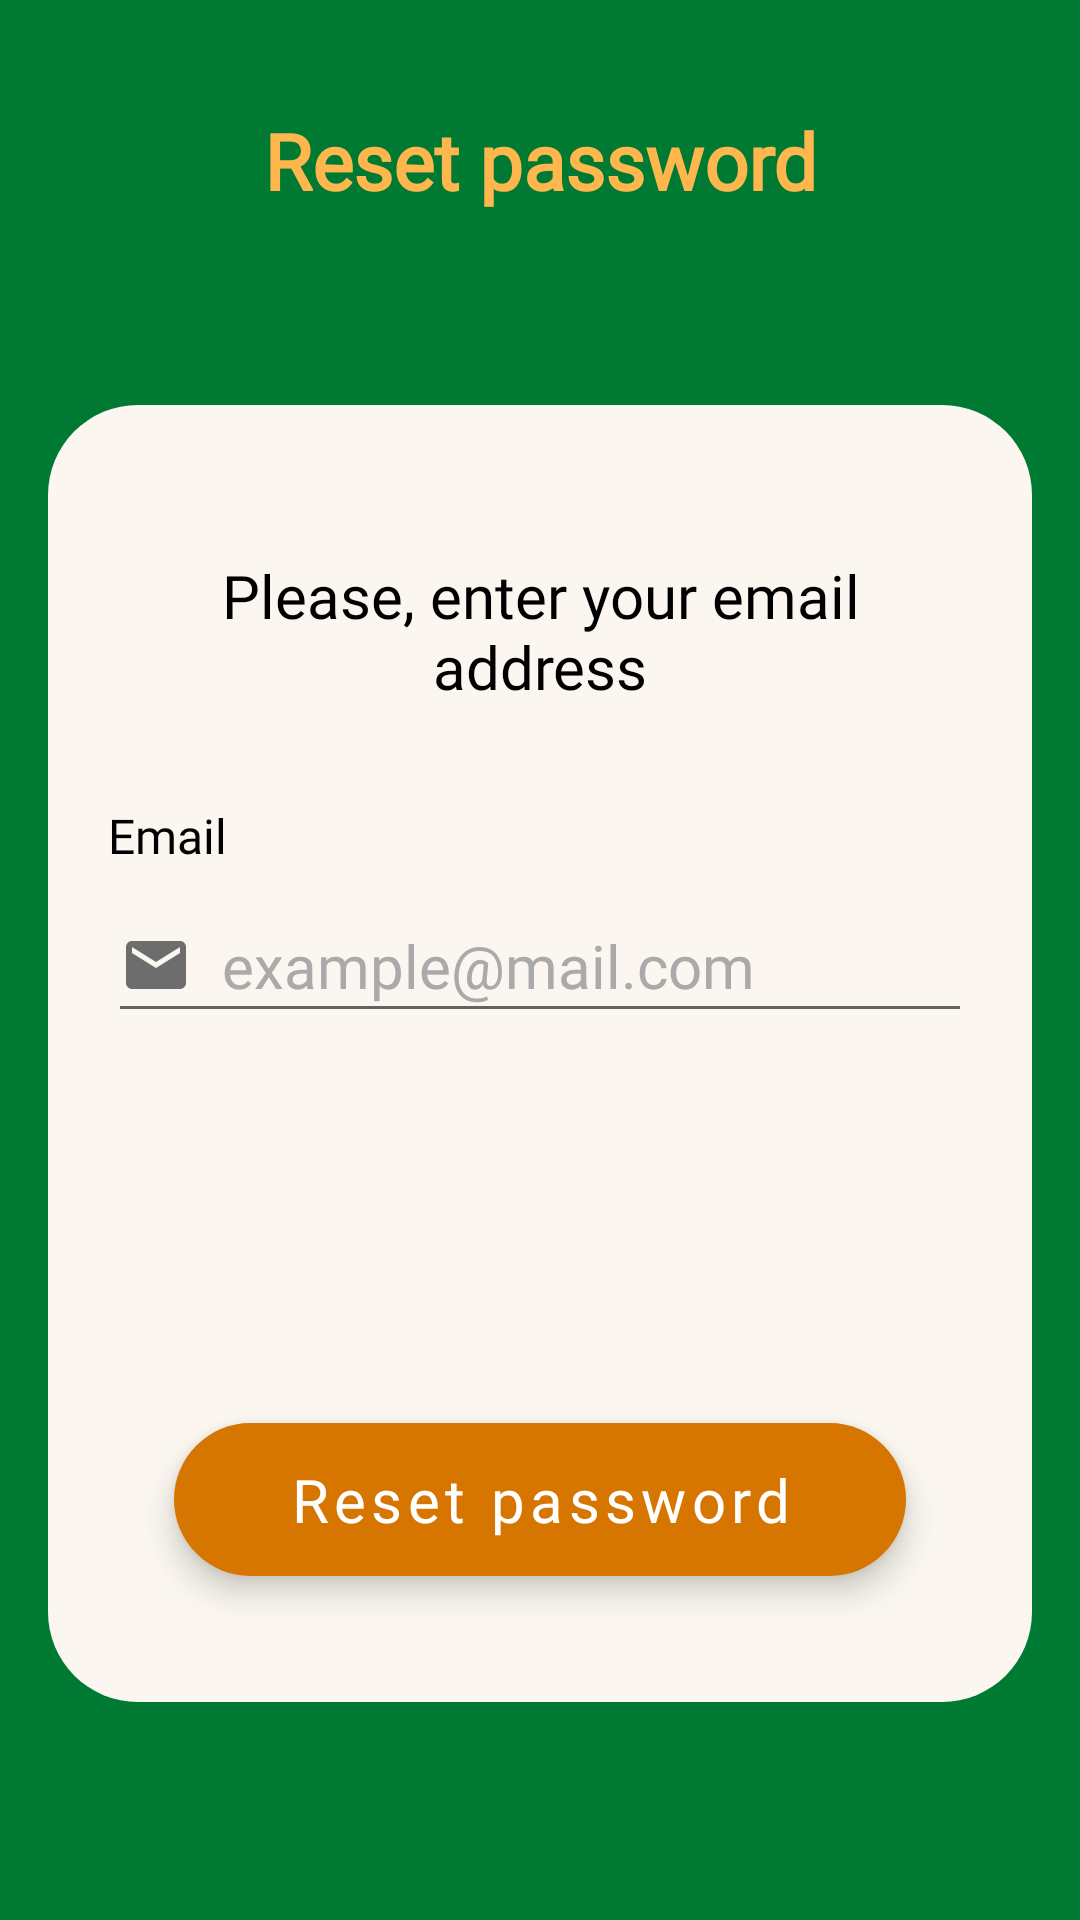

Reconstruct the res/layout file that produces this screen, plus the resources it refers to.
<!-- AndroidManifest.xml: application theme Quizer -->
<!-- res/layout/activity_reset_password.xml -->
<?xml version="1.0" encoding="utf-8"?>
<androidx.constraintlayout.widget.ConstraintLayout xmlns:android="http://schemas.android.com/apk/res/android"
    xmlns:app="http://schemas.android.com/apk/res-auto"
    xmlns:tools="http://schemas.android.com/tools"
    android:layout_width="match_parent"
    android:layout_height="match_parent"
    android:background="@color/green_dark"
    android:orientation="vertical"
    android:scrollbarAlwaysDrawVerticalTrack="true"
    tools:context=".activities.ResetPasswordActivity">

    <ScrollView
        android:layout_width="match_parent"
        android:layout_height="match_parent"
        android:background="@android:color/transparent"
        app:layout_constraintBottom_toBottomOf="parent"
        app:layout_constraintEnd_toEndOf="parent"
        app:layout_constraintStart_toStartOf="parent"
        app:layout_constraintTop_toTopOf="parent">

        <LinearLayout
            android:layout_width="match_parent"
            android:layout_height="wrap_content"
            android:orientation="vertical">

            <TextView
                android:id="@+id/reset_prompt"
                android:layout_width="fill_parent"
                android:layout_height="wrap_content"
                android:layout_marginTop="36dp"
                android:fontFamily="@font/lato_bold"
                android:gravity="center_horizontal"
                android:text="@string/label_reset_password"
                android:textColor="@color/sandish"
                android:textSize="26sp"
                android:textStyle="bold" />

            <RelativeLayout
                android:id="@+id/relativeLayout"
                android:layout_width="fill_parent"
                android:layout_height="wrap_content"
                android:layout_below="@+id/reset_prompt"
                android:layout_marginStart="16dp"
                android:layout_marginTop="64dp"
                android:layout_marginEnd="16dp"
                android:background="@drawable/white_rounded_background"
                android:orientation="vertical"
                android:padding="20dp">

                <LinearLayout
                    android:layout_width="fill_parent"
                    android:layout_height="wrap_content"
                    android:orientation="vertical"
                    android:paddingTop="30dp">

                    <TextView
                        android:layout_width="match_parent"
                        android:layout_height="wrap_content"
                        android:layout_marginBottom="12dp"
                        android:fontFamily="@font/lato"
                        android:gravity="center_horizontal"
                        android:text="@string/prompt_reset_password"
                        android:textAlignment="center"
                        android:textAppearance="@style/TextAppearance.AppCompat.Medium"
                        android:textColor="@color/black"
                        android:textSize="20sp" />

                    <TextView
                        android:layout_width="wrap_content"
                        android:layout_height="wrap_content"
                        android:layout_marginTop="20dp"
                        android:fontFamily="@font/lato"
                        android:labelFor="@id/email_edit_text"
                        android:text="@string/prompt_email"
                        android:textColor="@color/black"
                        android:textSize="16sp" />

                    <EditText
                        android:id="@+id/email_edit_text"
                        android:layout_width="fill_parent"
                        android:layout_height="wrap_content"
                        android:layout_marginTop="7dp"
                        android:layout_marginBottom="10dp"
                        android:drawableStart="@drawable/ic_email_grey_24dp"
                        android:drawableLeft="@drawable/ic_email_grey_24dp"
                        android:drawablePadding="10dp"
                        android:fontFamily="@font/lato"
                        android:hint="@string/prompt_example_email"
                        android:importantForAutofill="no"
                        android:inputType="textEmailAddress"
                        android:minHeight="48dp"
                        android:singleLine="true"
                        android:textColor="@color/black"
                        android:textColorHint="@android:color/darker_gray"
                        android:textSize="20sp" />

                    <ProgressBar
                        android:id="@+id/progressBar"
                        style="@android:style/Widget.DeviceDefault.Light.ProgressBar"
                        android:layout_width="match_parent"
                        android:layout_height="wrap_content"
                        android:layout_marginTop="25dp"
                        android:layout_marginBottom="25dp"
                        android:visibility="invisible" />

                    <Button
                        android:id="@+id/reset_password_button"
                        style="@style/Widget.MaterialComponents.ExtendedFloatingActionButton"
                        android:layout_width="fill_parent"
                        android:layout_height="wrap_content"
                        android:layout_margin="22dp"
                        android:background="@drawable/accent_rounded_background"
                        android:fontFamily="@font/lato_bold"
                        android:text="@string/action_reset_password"
                        android:textAllCaps="false"
                        android:textColor="#fff"
                        android:textSize="20sp" />
                </LinearLayout>
            </RelativeLayout>
        </LinearLayout>
    </ScrollView>

</androidx.constraintlayout.widget.ConstraintLayout>
<!-- resources referenced by this layout -->
<resources>
  <color name="black">#000000</color>
  <color name="green_dark">#007a33</color>
  <color name="sandish">#ffb74d</color>
  <!-- drawable accent_rounded_background (drawable) -->
  <?xml version="1.0" encoding="utf-8"?>
  <shape xmlns:android="http://schemas.android.com/apk/res/android"
      android:shape="rectangle">
  
      <solid android:color="@color/orange" />
  
      <corners android:radius="30dp" />
  
      <padding
          android:left="10dp"
          android:top="10dp"
          android:right="10dp"
          android:bottom="10dp" >
  
      </padding>
  </shape>
  <!-- drawable ic_email_grey_24dp (drawable) -->
  <vector android:height="24dp" android:tint="#6D6D6D"
      android:viewportHeight="24.0" android:viewportWidth="24.0"
      android:width="24dp" xmlns:android="http://schemas.android.com/apk/res/android">
      <path android:fillColor="#FF000000" android:pathData="M20,4L4,4c-1.1,0 -1.99,0.9 -1.99,2L2,18c0,1.1 0.9,2 2,2h16c1.1,0 2,-0.9 2,-2L22,6c0,-1.1 -0.9,-2 -2,-2zM20,8l-8,5 -8,-5L4,6l8,5 8,-5v2z"/>
  </vector>
  <!-- drawable white_rounded_background (drawable) -->
  <?xml version="1.0" encoding="utf-8"?>
  <shape xmlns:android="http://schemas.android.com/apk/res/android"
      android:shape="rectangle">
  
      <solid android:color="@color/white" />
  
      <corners android:radius="30dp" />
  
      <padding
          android:left="10dp"
          android:top="10dp"
          android:right="10dp"
          android:bottom="10dp" >
  
      </padding>
  </shape>
  <string name="action_reset_password">Reset password</string>
  <string name="label_reset_password">Reset password</string>
  <string name="prompt_email">Email</string>
  <string name="prompt_example_email">example@mail.com</string>
  <string name="prompt_reset_password">Please, enter your email address</string>
  <style name="Quizer" parent="Theme.MaterialComponents.DayNight.NoActionBar">
          
          <item name="colorPrimary">@color/green_dark</item>
          <item name="colorPrimaryVariant">@color/green_light</item>
          <item name="colorOnPrimary">@color/white</item>
          
          <item name="colorSecondary">@color/orange</item>
          <item name="colorSecondaryVariant">@color/sandish</item>
          <item name="colorOnSecondary">@color/white</item>
          
          <item name="android:statusBarColor" tools:targetApi="l">?attr/colorPrimaryVariant</item>
          
      </style>
  <color name="orange">#d67601</color>
  <color name="white">#fbf7f0</color>
  <color name="green_light">#33955c</color>
</resources>
